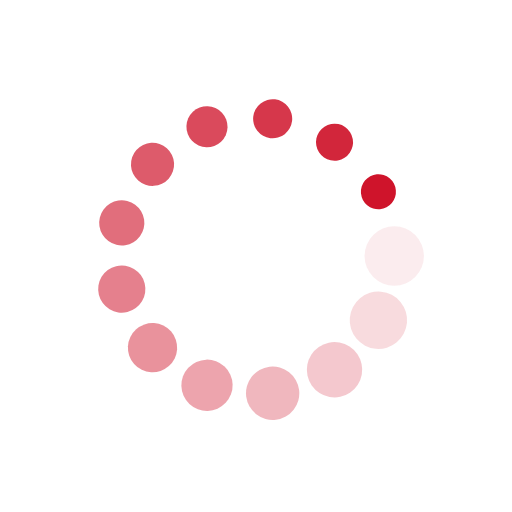
t = 0.00 s
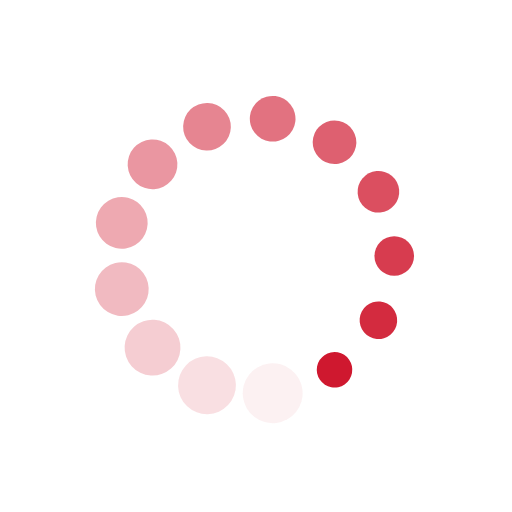
t = 0.25 s
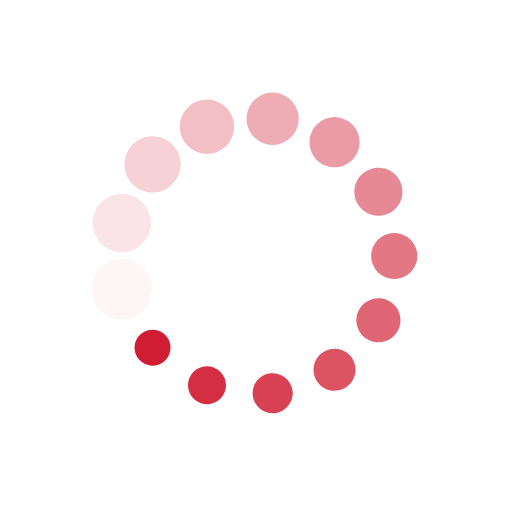
t = 0.50 s
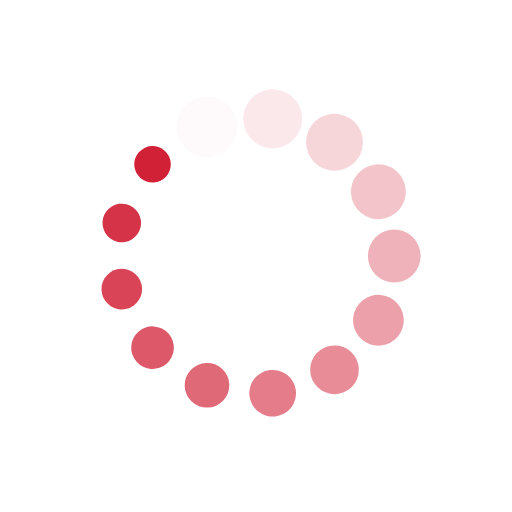
t = 0.75 s

The animated SVG that drew these frames (rendered in a browser with its animation timeline set to each time). Animation: 26 SMIL elements (animate=13,animateTransform=13); one cycle of 1.00 s, repeats indefinitely.

<svg xmlns="http://www.w3.org/2000/svg" viewBox="0 0 100 100" preserveAspectRatio="xMidYMid" width="261" height="261" style="shape-rendering: auto; display: block; background: transparent;" xmlns:xlink="http://www.w3.org/1999/xlink"><g><g transform="translate(77,50)">
<g transform="rotate(0)">
<circle fill-opacity="1" fill="#cf142b" r="6" cy="0" cx="0">
  <animateTransform repeatCount="indefinite" dur="1s" keyTimes="0;1" values="0.5700000000000001 0.5700000000000001;1 1" begin="-0.9230769230769231s" type="scale" attributeName="transform"></animateTransform>
  <animate begin="-0.9230769230769231s" values="1;0" repeatCount="indefinite" dur="1s" keyTimes="0;1" attributeName="fill-opacity"></animate>
</circle>
</g>
</g><g transform="translate(73.90731269263667,62.54752564518175)">
<g transform="rotate(27.69230769230769)">
<circle fill-opacity="0.9230769230769231" fill="#cf142b" r="6" cy="0" cx="0">
  <animateTransform repeatCount="indefinite" dur="1s" keyTimes="0;1" values="0.5700000000000001 0.5700000000000001;1 1" begin="-0.8461538461538461s" type="scale" attributeName="transform"></animateTransform>
  <animate begin="-0.8461538461538461s" values="1;0" repeatCount="indefinite" dur="1s" keyTimes="0;1" attributeName="fill-opacity"></animate>
</circle>
</g>
</g><g transform="translate(65.33774816174122,72.22056437912872)">
<g transform="rotate(55.38461538461538)">
<circle fill-opacity="0.8461538461538461" fill="#cf142b" r="6" cy="0" cx="0">
  <animateTransform repeatCount="indefinite" dur="1s" keyTimes="0;1" values="0.5700000000000001 0.5700000000000001;1 1" begin="-0.7692307692307693s" type="scale" attributeName="transform"></animateTransform>
  <animate begin="-0.7692307692307693s" values="1;0" repeatCount="indefinite" dur="1s" keyTimes="0;1" attributeName="fill-opacity"></animate>
</circle>
</g>
</g><g transform="translate(53.25449036689372,76.80313960064746)">
<g transform="rotate(83.0769230769231)">
<circle fill-opacity="0.7692307692307693" fill="#cf142b" r="6" cy="0" cx="0">
  <animateTransform repeatCount="indefinite" dur="1s" keyTimes="0;1" values="0.5700000000000001 0.5700000000000001;1 1" begin="-0.6923076923076923s" type="scale" attributeName="transform"></animateTransform>
  <animate begin="-0.6923076923076923s" values="1;0" repeatCount="indefinite" dur="1s" keyTimes="0;1" attributeName="fill-opacity"></animate>
</circle>
</g>
</g><g transform="translate(40.425668049851545,75.2454385525062)">
<g transform="rotate(110.76923076923076)">
<circle fill-opacity="0.6923076923076923" fill="#cf142b" r="6" cy="0" cx="0">
  <animateTransform repeatCount="indefinite" dur="1s" keyTimes="0;1" values="0.5700000000000001 0.5700000000000001;1 1" begin="-0.6153846153846154s" type="scale" attributeName="transform"></animateTransform>
  <animate begin="-0.6153846153846154s" values="1;0" repeatCount="indefinite" dur="1s" keyTimes="0;1" attributeName="fill-opacity"></animate>
</circle>
</g>
</g><g transform="translate(29.790209799380268,67.90431177250147)">
<g transform="rotate(138.46153846153848)">
<circle fill-opacity="0.6153846153846154" fill="#cf142b" r="6" cy="0" cx="0">
  <animateTransform repeatCount="indefinite" dur="1s" keyTimes="0;1" values="0.5700000000000001 0.5700000000000001;1 1" begin="-0.5384615384615384s" type="scale" attributeName="transform"></animateTransform>
  <animate begin="-0.5384615384615384s" values="1;0" repeatCount="indefinite" dur="1s" keyTimes="0;1" attributeName="fill-opacity"></animate>
</circle>
</g>
</g><g transform="translate(23.784570929496596,56.46152293576406)">
<g transform="rotate(166.1538461538462)">
<circle fill-opacity="0.5384615384615384" fill="#cf142b" r="6" cy="0" cx="0">
  <animateTransform repeatCount="indefinite" dur="1s" keyTimes="0;1" values="0.5700000000000001 0.5700000000000001;1 1" begin="-0.46153846153846156s" type="scale" attributeName="transform"></animateTransform>
  <animate begin="-0.46153846153846156s" values="1;0" repeatCount="indefinite" dur="1s" keyTimes="0;1" attributeName="fill-opacity"></animate>
</circle>
</g>
</g><g transform="translate(23.784570929496592,43.53847706423595)">
<g transform="rotate(193.84615384615384)">
<circle fill-opacity="0.46153846153846156" fill="#cf142b" r="6" cy="0" cx="0">
  <animateTransform repeatCount="indefinite" dur="1s" keyTimes="0;1" values="0.5700000000000001 0.5700000000000001;1 1" begin="-0.38461538461538464s" type="scale" attributeName="transform"></animateTransform>
  <animate begin="-0.38461538461538464s" values="1;0" repeatCount="indefinite" dur="1s" keyTimes="0;1" attributeName="fill-opacity"></animate>
</circle>
</g>
</g><g transform="translate(29.790209799380264,32.095688227498535)">
<g transform="rotate(221.53846153846152)">
<circle fill-opacity="0.38461538461538464" fill="#cf142b" r="6" cy="0" cx="0">
  <animateTransform repeatCount="indefinite" dur="1s" keyTimes="0;1" values="0.5700000000000001 0.5700000000000001;1 1" begin="-0.3076923076923077s" type="scale" attributeName="transform"></animateTransform>
  <animate begin="-0.3076923076923077s" values="1;0" repeatCount="indefinite" dur="1s" keyTimes="0;1" attributeName="fill-opacity"></animate>
</circle>
</g>
</g><g transform="translate(40.42566804985153,24.754561447493803)">
<g transform="rotate(249.23076923076923)">
<circle fill-opacity="0.3076923076923077" fill="#cf142b" r="6" cy="0" cx="0">
  <animateTransform repeatCount="indefinite" dur="1s" keyTimes="0;1" values="0.5700000000000001 0.5700000000000001;1 1" begin="-0.23076923076923078s" type="scale" attributeName="transform"></animateTransform>
  <animate begin="-0.23076923076923078s" values="1;0" repeatCount="indefinite" dur="1s" keyTimes="0;1" attributeName="fill-opacity"></animate>
</circle>
</g>
</g><g transform="translate(53.25449036689373,23.19686039935254)">
<g transform="rotate(276.92307692307696)">
<circle fill-opacity="0.23076923076923078" fill="#cf142b" r="6" cy="0" cx="0">
  <animateTransform repeatCount="indefinite" dur="1s" keyTimes="0;1" values="0.5700000000000001 0.5700000000000001;1 1" begin="-0.15384615384615385s" type="scale" attributeName="transform"></animateTransform>
  <animate begin="-0.15384615384615385s" values="1;0" repeatCount="indefinite" dur="1s" keyTimes="0;1" attributeName="fill-opacity"></animate>
</circle>
</g>
</g><g transform="translate(65.33774816174117,27.77943562087126)">
<g transform="rotate(304.6153846153846)">
<circle fill-opacity="0.15384615384615385" fill="#cf142b" r="6" cy="0" cx="0">
  <animateTransform repeatCount="indefinite" dur="1s" keyTimes="0;1" values="0.5700000000000001 0.5700000000000001;1 1" begin="-0.07692307692307693s" type="scale" attributeName="transform"></animateTransform>
  <animate begin="-0.07692307692307693s" values="1;0" repeatCount="indefinite" dur="1s" keyTimes="0;1" attributeName="fill-opacity"></animate>
</circle>
</g>
</g><g transform="translate(73.90731269263667,37.45247435481825)">
<g transform="rotate(332.3076923076924)">
<circle fill-opacity="0.07692307692307693" fill="#cf142b" r="6" cy="0" cx="0">
  <animateTransform repeatCount="indefinite" dur="1s" keyTimes="0;1" values="0.5700000000000001 0.5700000000000001;1 1" begin="0s" type="scale" attributeName="transform"></animateTransform>
  <animate begin="0s" values="1;0" repeatCount="indefinite" dur="1s" keyTimes="0;1" attributeName="fill-opacity"></animate>
</circle>
</g>
</g><g></g></g><!-- [ldio] generated by https://loading.io --></svg>
